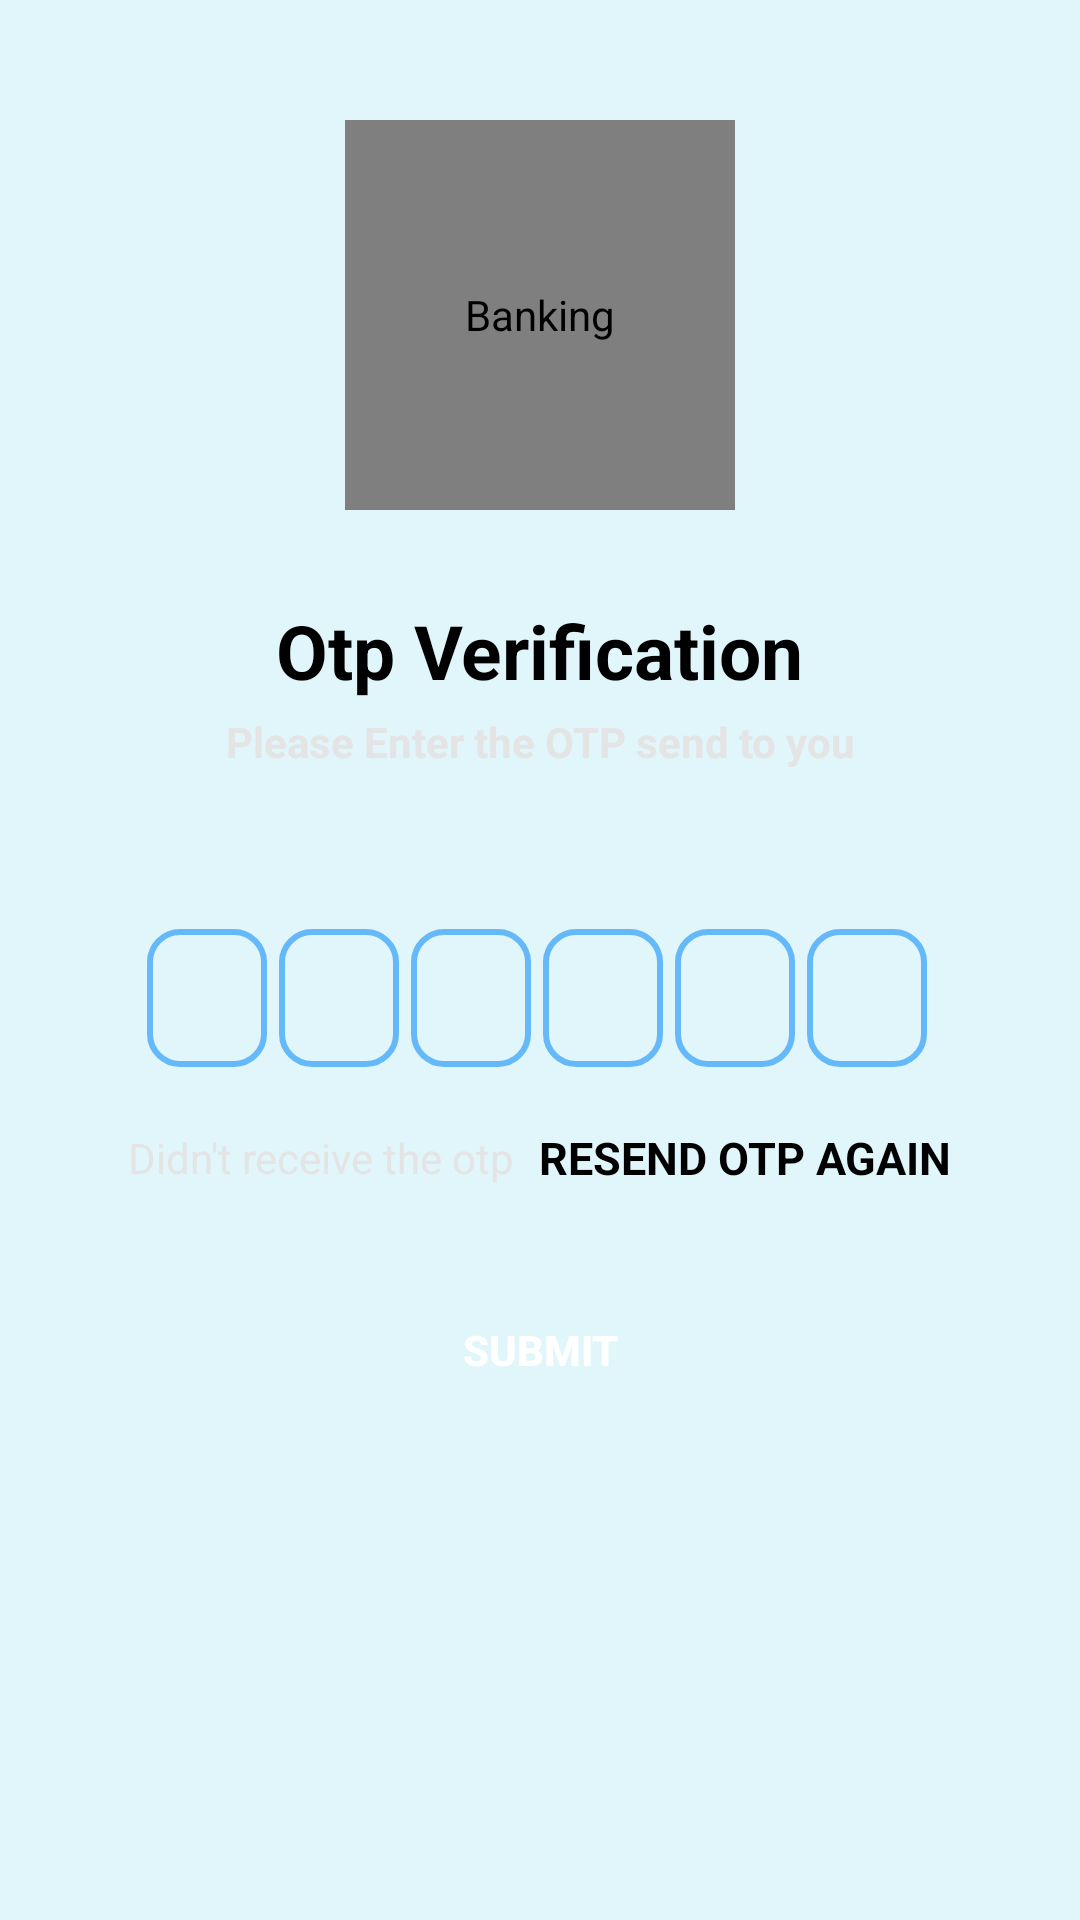

This screen was rendered from an Android layout file. Write that file and the resources it references.
<!-- AndroidManifest.xml: application theme Theme.Banking -->
<!-- res/layout/dialog_otp_input.xml -->
<?xml version="1.0" encoding="utf-8"?>
<ScrollView xmlns:android="http://schemas.android.com/apk/res/android"
    xmlns:app="http://schemas.android.com/apk/res-auto"
    xmlns:tools="http://schemas.android.com/tools"
    android:layout_width="match_parent"
    android:layout_height="match_parent"
    android:background="@color/light_blue"
    android:overScrollMode="never"
    android:scrollbars="none">

    <LinearLayout
        android:layout_width="match_parent"
        android:layout_height="match_parent"
        android:gravity="center_horizontal"
        android:orientation="vertical">

        <pl.droidsonroids.gif.GifImageView
            android:layout_width="130dp"
            android:layout_height="130dp"
            android:layout_marginTop="40dp"
            android:contentDescription="@string/app_name"
            android:src="@drawable/otpgif" />

        <TextView
            android:layout_width="wrap_content"
            android:layout_height="wrap_content"
            android:layout_marginTop="30dp"
            android:text="Otp Verification"
            android:textColor="@color/black"
            android:textSize="25sp"
            android:textStyle="bold" />

        <TextView
            android:id="@+id/textmobileshownumber"
            android:layout_width="match_parent"
            android:layout_height="wrap_content"
            android:layout_marginStart="50dp"
            android:layout_marginTop="4dp"
            android:layout_marginEnd="50dp"
            android:gravity="center"
            android:text="Please Enter the OTP send to you"
            android:textColor="@color/grey"
            android:textSize="14sp"
            android:textStyle="bold" />

        <TextView

            android:layout_width="match_parent"
            android:layout_height="wrap_content"
            android:layout_marginStart="50dp"
            android:layout_marginTop="4dp"
            android:layout_marginEnd="50dp"
            android:gravity="center"
            android:textColor="@color/black"
            android:textSize="14sp"
            android:textStyle="bold" />

        <LinearLayout
            android:layout_width="match_parent"
            android:layout_height="wrap_content"
            android:layout_marginTop="30dp"
            android:gravity="center"
            android:orientation="horizontal">

            <EditText
                android:id="@+id/inputotp1"
                android:layout_width="40dp"
                android:layout_height="46dp"
                android:layout_marginEnd="2dp"
                android:background="@drawable/otp_box_bg"
                android:gravity="center"
                android:imeOptions="actionNext"
                android:importantForAutofill="no"
                android:inputType="number"
                android:maxLength="1"
                android:textColor="@color/black"
                android:textSize="24sp"
                android:textStyle="bold" />

            <EditText
                android:id="@+id/inputotp2"
                android:layout_width="40dp"
                android:layout_height="46dp"
                android:layout_marginStart="2dp"
                android:layout_marginEnd="2dp"
                android:background="@drawable/otp_box_bg"
                android:gravity="center"
                android:imeOptions="actionNext"
                android:importantForAutofill="no"
                android:inputType="number"
                android:maxLength="1"
                android:textColor="@color/black"
                android:textSize="24sp"
                android:textStyle="bold" />

            <EditText
                android:id="@+id/inputotp3"
                android:layout_width="40dp"
                android:layout_height="46dp"
                android:layout_marginStart="2dp"
                android:layout_marginEnd="2dp"
                android:background="@drawable/otp_box_bg"
                android:gravity="center"
                android:imeOptions="actionNext"
                android:importantForAutofill="no"
                android:inputType="number"
                android:maxLength="1"
                android:textColor="@color/black"
                android:textSize="24sp"
                android:textStyle="bold" />

            <EditText
                android:id="@+id/inputotp4"
                android:layout_width="40dp"
                android:layout_height="46dp"
                android:layout_marginStart="2dp"
                android:layout_marginEnd="2dp"
                android:background="@drawable/otp_box_bg"
                android:gravity="center"
                android:imeOptions="actionNext"
                android:importantForAutofill="no"
                android:inputType="number"
                android:maxLength="1"
                android:textColor="@color/black"
                android:textSize="24sp"
                android:textStyle="bold" />

            <EditText
                android:id="@+id/inputotp5"
                android:layout_width="40dp"
                android:layout_height="46dp"
                android:layout_marginStart="2dp"
                android:layout_marginEnd="2dp"
                android:background="@drawable/otp_box_bg"
                android:gravity="center"
                android:imeOptions="actionNext"
                android:importantForAutofill="no"
                android:inputType="number"
                android:maxLength="1"
                android:textColor="@color/black"
                android:textSize="24sp"
                android:textStyle="bold" />

            <EditText
                android:id="@+id/inputotp6"
                android:layout_width="40dp"
                android:layout_height="46dp"
                android:layout_marginStart="2dp"
                android:layout_marginEnd="2dp"
                android:background="@drawable/otp_box_bg"
                android:gravity="center"
                android:imeOptions="actionNext"
                android:importantForAutofill="no"
                android:inputType="number"
                android:maxLength="1"
                android:textColor="@color/black"
                android:textSize="24sp"
                android:textStyle="bold" />

        </LinearLayout>

        <LinearLayout
            android:layout_width="match_parent"
            android:layout_height="wrap_content"
            android:layout_marginTop="20dp"
            android:gravity="center"
            android:orientation="horizontal">

            <TextView
                android:layout_width="wrap_content"
                android:layout_height="wrap_content"
                android:text="Didn't receive the otp"
                android:textColor="@color/grey"
                android:textSize="14sp" />

            <TextView
                android:id="@+id/textresendotp"
                android:layout_width="wrap_content"
                android:layout_height="wrap_content"
                android:layout_marginStart="8dp"
                android:layout_marginLeft="8dp"
                android:text="RESEND OTP AGAIN"
                android:textColor="@color/black"
                android:textSize="15sp"
                android:textStyle="bold" />


        </LinearLayout>

        <androidx.appcompat.widget.AppCompatButton
            android:id="@+id/buttongetotp"
            android:layout_width="match_parent"
            android:layout_height="wrap_content"
            android:layout_margin="30dp"
            android:background="@drawable/custom_button"
            android:text="Submit"
            android:textColor="@color/white"
            android:textStyle="bold" />
    </LinearLayout>

</ScrollView>
<!-- resources referenced by this layout -->
<resources>
  <color name="black">#FF000000</color>
  <color name="grey">#E4E4E4</color>
  <color name="light_blue">#e1f6fb</color>
  <color name="white">#FFFFFFFF</color>
  <!-- drawable otp_box_bg (drawable) -->
  <?xml version="1.0" encoding="utf-8"?>
  <shape xmlns:android="http://schemas.android.com/apk/res/android" android:shape="rectangle">
      <stroke android:width="2dp" android:color="@color/blue"/>
      <corners
          android:radius="10dp"/>
  </shape>
  <string name="app_name">Banking</string>
  <style name="Theme.Banking" parent="Base.Theme.Banking" />
  <color name="blue">#66B9F9</color>
  <style name="Base.Theme.Banking" parent="Theme.MaterialComponents.DayNight.NoActionBar">
          
          
          <item name="android:statusBarColor">@color/blue</item>
  
      </style>
</resources>
